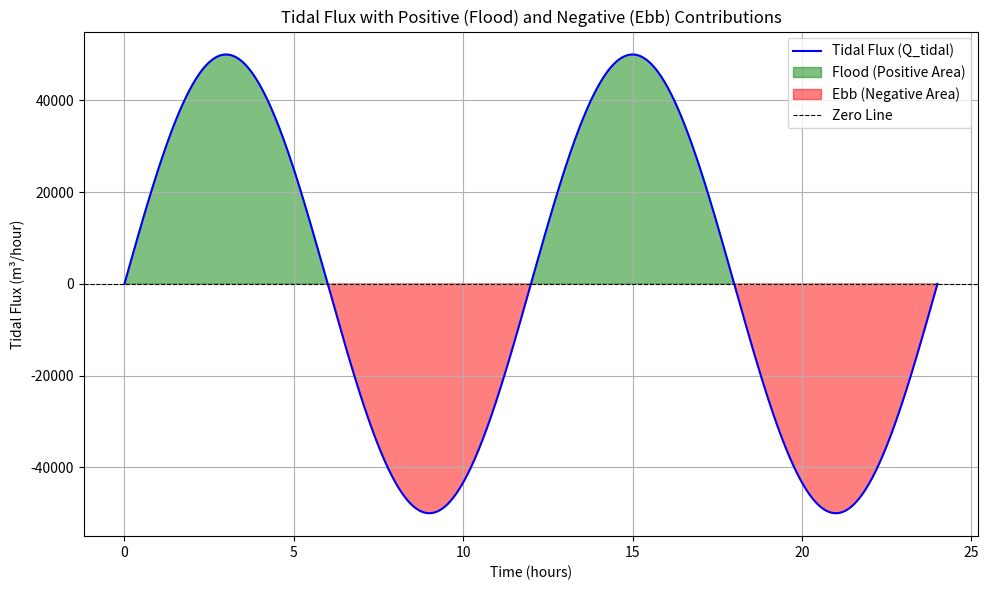

The matplotlib source for this figure:
import numpy as np

import matplotlib.pyplot as plt



# Simulated data for Q_tidal (tidal discharge in m^3/hour)

time_hours = np.linspace(0, 24, 1000)  # 24-hour period sampled 1000 times

Q_tidal = 50000 * np.sin(2 * np.pi * time_hours / 12)  # Sinusoidal tidal flux



# Calculate absolute tidal flux for integration

Q_tidal_abs = np.abs(Q_tidal)



# Integration using trapezoidal rule to approximate tidal prism

tidal_prism = np.trapz(Q_tidal_abs, x=time_hours)


# Plotting the tidal flux with shaded areas for positive and negative contributions
plt.figure(figsize=(10, 6))

# Plot the tidal flux
plt.plot(time_hours, Q_tidal, label="Tidal Flux (Q_tidal)", color="blue")

# Shade positive (flood) area
plt.fill_between(time_hours, 0, Q_tidal, where=Q_tidal > 0, 
                 color="green", alpha=0.5, label="Flood (Positive Area)")

# Shade negative (ebb) area
plt.fill_between(time_hours, 0, Q_tidal, where=Q_tidal < 0, 
                 color="red", alpha=0.5, label="Ebb (Negative Area)")

# Add a zero line
plt.axhline(0, color="black", linestyle="--", linewidth=0.8, label="Zero Line")

# Add labels and legend
plt.title("Tidal Flux with Positive (Flood) and Negative (Ebb) Contributions")
plt.xlabel("Time (hours)")
plt.ylabel("Tidal Flux (m³/hour)")
plt.legend()
plt.grid(True)
plt.tight_layout()

plt.show()
